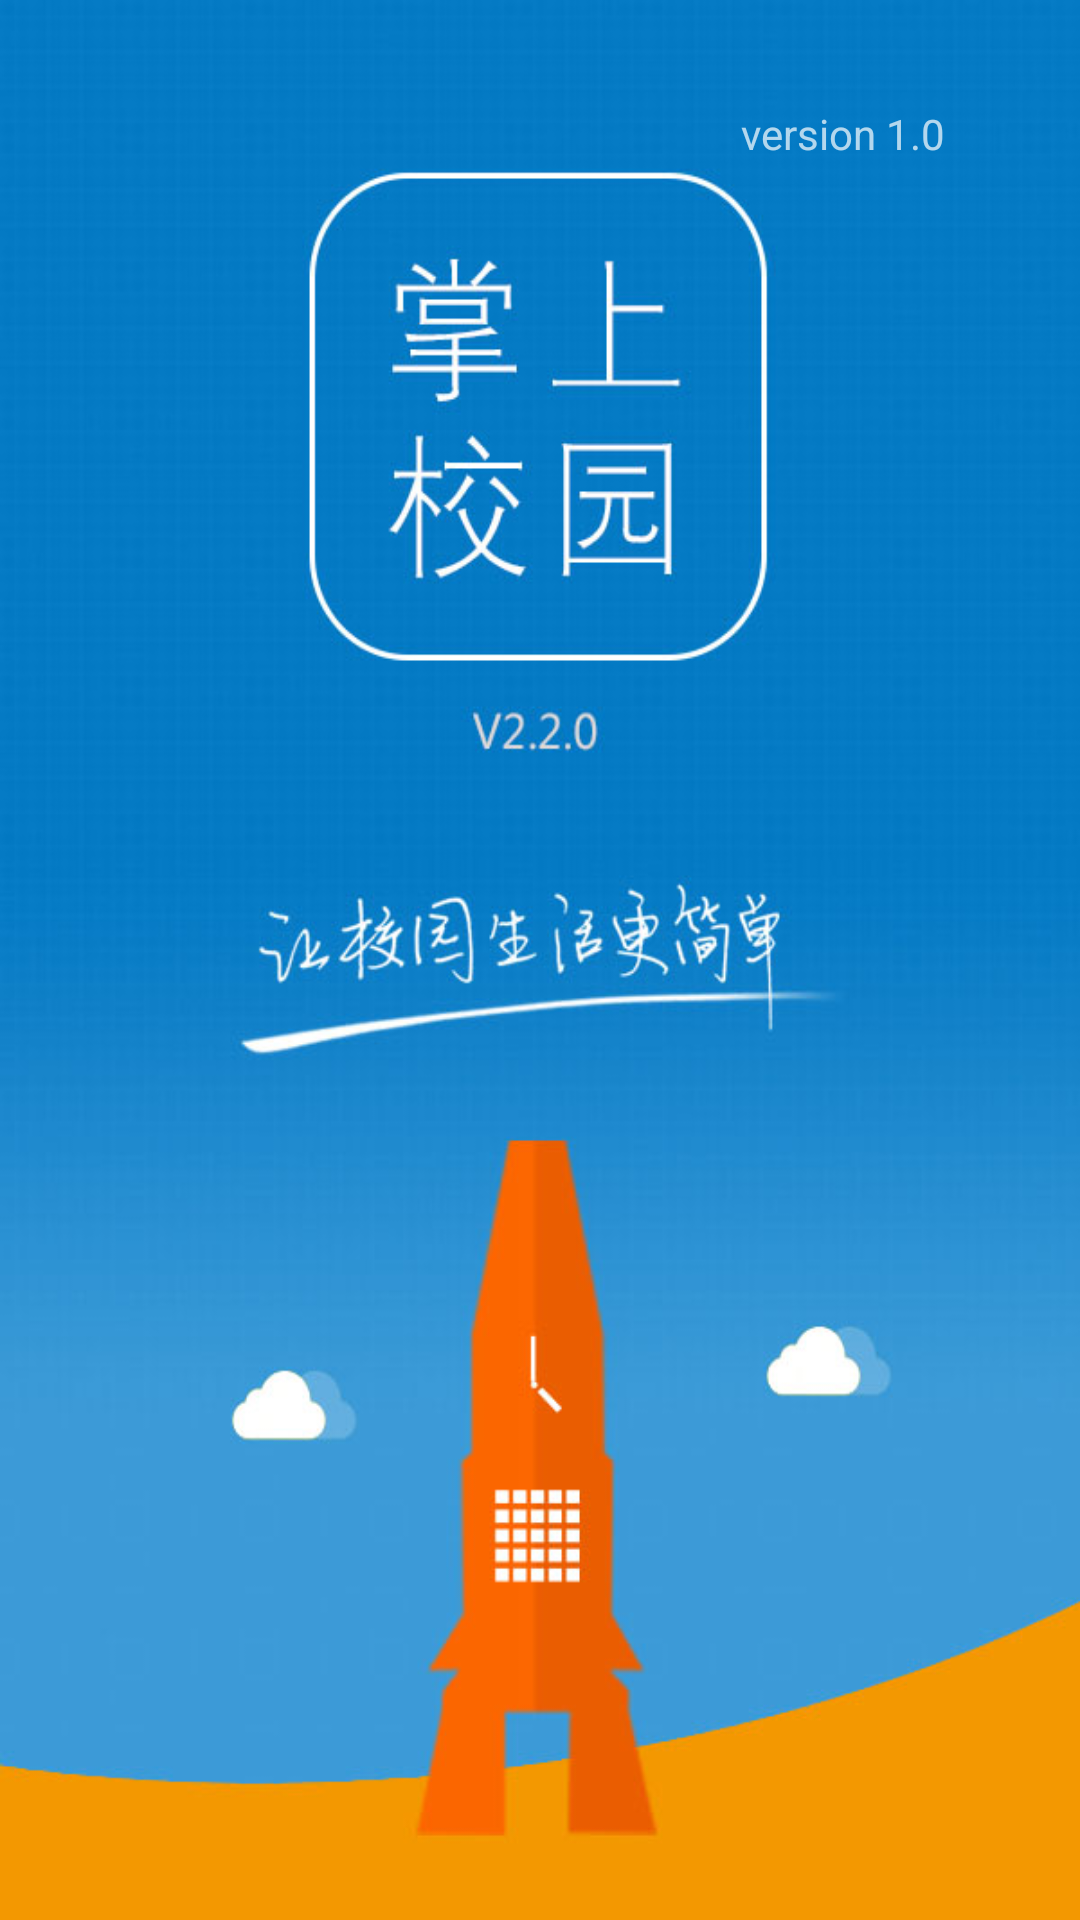

The Android layout XML behind this screen, and the referenced resources:
<!-- AndroidManifest.xml: application theme AppTheme.Base -->
<!-- res/layout/splash.xml -->
<?xml version="1.0" encoding="utf-8"?>
<RelativeLayout xmlns:android="http://schemas.android.com/apk/res/android"
                android:orientation="vertical"
                android:layout_width="match_parent"
                android:layout_height="match_parent"
                android:background="@mipmap/splash">

    <TextView
        android:id="@+id/daojishi_Text"
        android:layout_width="wrap_content"
        android:layout_height="wrap_content"
        android:text="version 1.0"
        android:layout_alignParentTop="true"
        android:layout_alignParentRight="true"
        android:layout_alignParentEnd="true"
        android:layout_marginRight="45dp"
        android:layout_marginEnd="45dp"
        android:layout_marginTop="35dp"/>
</RelativeLayout>
<!-- resources referenced by this layout -->
<resources>
  <!-- mipmap splash: jpg bitmap (mipmap-hdpi, 90050 bytes) -->
  <style name="AppTheme.Base" parent="@style/Theme.AppCompat.NoActionBar">
          <item name="toolbarNavigationButtonStyle">@style/mToolbarNavigationButtonStyle</item>
      </style>
  <style name="mToolbarNavigationButtonStyle" parent="Widget.AppCompat.Toolbar.Button.Navigation">
          <item name="android:minWidth">0dp</item>
          <item name="android:gravity">fill</item>
          <item name="android:scaleType">centerInside</item>
      </style>
</resources>
